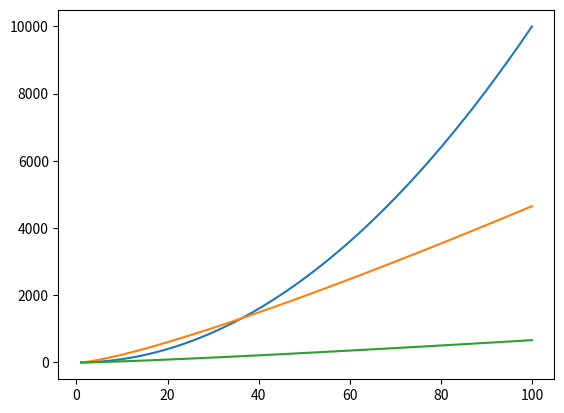

Generate this figure with matplotlib:
import matplotlib.pyplot as plt
import math


x = list(range(1, 101))
l = []; l2 = []; a = 1
plt.plot(x, [y * y for y in x])
plt.plot(x, [(7 * y) * math.log(y, 2) for y in x])
plt.plot(x, [y * math.log(y, 2) for y in x])
plt.show()
